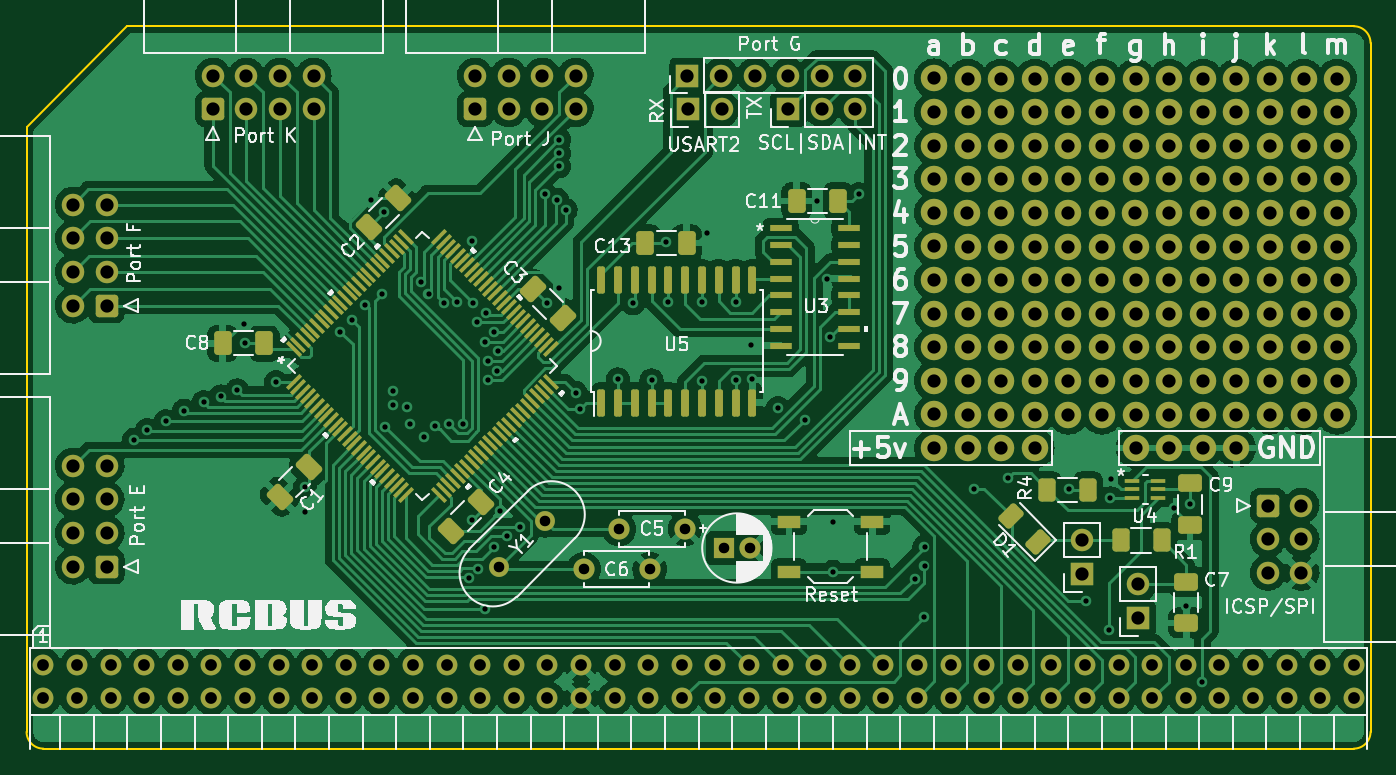
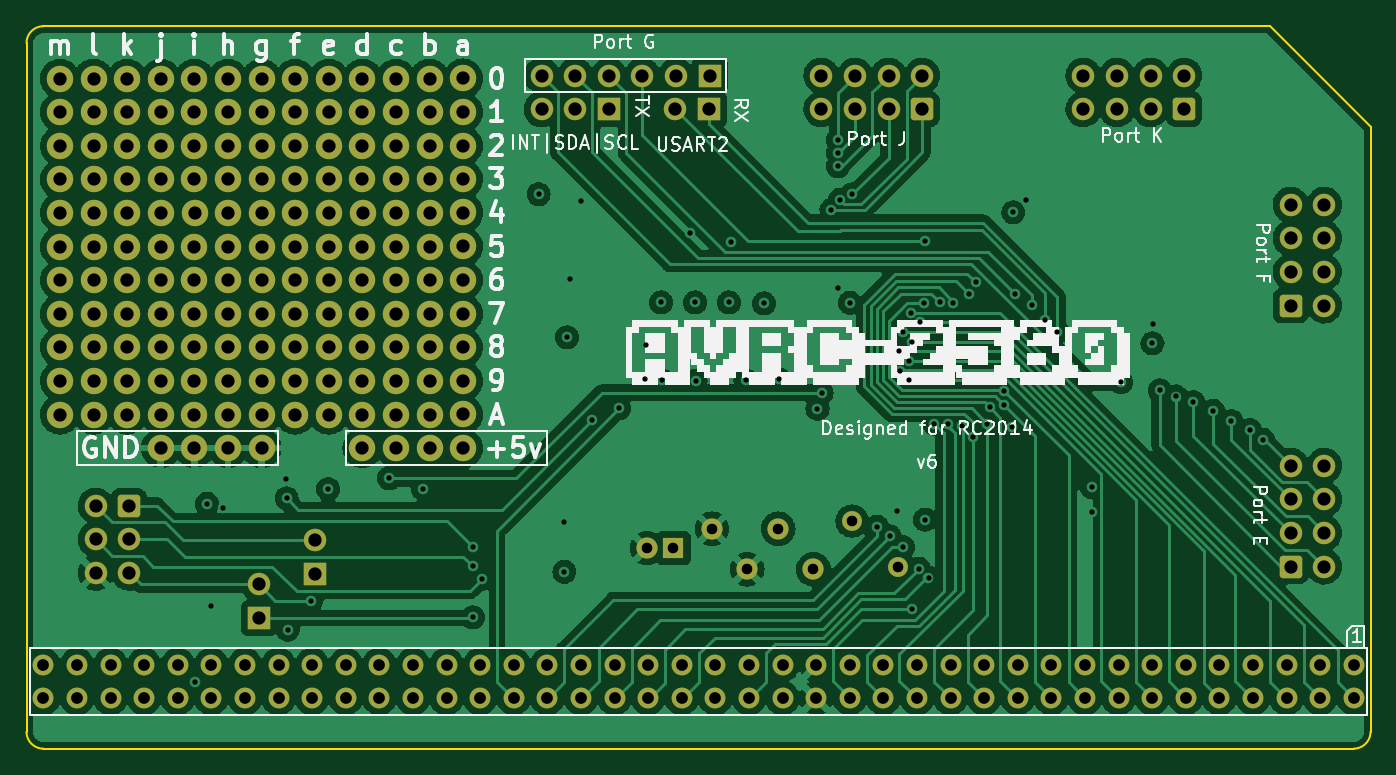
Circuit board: 13 layer files. Board 101.6 x 54.6 mm.
- bottom_copper: rc-duino-B_Cu.gbr (281825 bytes)
- bottom_mask: rc-duino-B_Mask.gbr (9162 bytes)
- paste: rc-duino-B_Paste.gbr (465 bytes)
- bottom_silk: rc-duino-B_Silkscreen.gbr (35200 bytes)
- outline: rc-duino-Edge_Cuts.gbr (1029 bytes)
- top_copper: rc-duino-F_Cu.gbr (321611 bytes)
- top_mask: rc-duino-F_Mask.gbr (15126 bytes)
- paste: rc-duino-F_Paste.gbr (6969 bytes)
- top_silk: rc-duino-F_Silkscreen.gbr (63771 bytes)
- inner_copper: rc-duino-In1_Cu.gbr (369402 bytes)
- inner_copper: rc-duino-In2_Cu.gbr (371668 bytes)
- drill: rc-duino-NPTH.drl (289 bytes)
- drill: rc-duino-PTH.drl (6586 bytes)

=== bottom_copper: rc-duino-B_Cu.gbr (281825 bytes, source omitted) ===
=== bottom_mask: rc-duino-B_Mask.gbr (9162 bytes, source omitted) ===
=== paste: rc-duino-B_Paste.gbr ===
%TF.GenerationSoftware,KiCad,Pcbnew,6.0.2+dfsg-1*%
%TF.CreationDate,2024-03-03T12:29:16-06:00*%
%TF.ProjectId,rc-duino,72632d64-7569-46e6-9f2e-6b696361645f,rev?*%
%TF.SameCoordinates,Original*%
%TF.FileFunction,Paste,Bot*%
%TF.FilePolarity,Positive*%
%FSLAX46Y46*%
G04 Gerber Fmt 4.6, Leading zero omitted, Abs format (unit mm)*
G04 Created by KiCad (PCBNEW 6.0.2+dfsg-1) date 2024-03-03 12:29:16*
%MOMM*%
%LPD*%
G01*
G04 APERTURE LIST*
G04 APERTURE END LIST*
M02*

=== bottom_silk: rc-duino-B_Silkscreen.gbr (35200 bytes, source omitted) ===
=== outline: rc-duino-Edge_Cuts.gbr ===
%TF.GenerationSoftware,KiCad,Pcbnew,6.0.2+dfsg-1*%
%TF.CreationDate,2024-03-03T12:29:16-06:00*%
%TF.ProjectId,rc-duino,72632d64-7569-46e6-9f2e-6b696361645f,rev?*%
%TF.SameCoordinates,Original*%
%TF.FileFunction,Profile,NP*%
%FSLAX46Y46*%
G04 Gerber Fmt 4.6, Leading zero omitted, Abs format (unit mm)*
G04 Created by KiCad (PCBNEW 6.0.2+dfsg-1) date 2024-03-03 12:29:16*
%MOMM*%
%LPD*%
G01*
G04 APERTURE LIST*
%TA.AperFunction,Profile*%
%ADD10C,0.120000*%
%TD*%
G04 APERTURE END LIST*
D10*
%TO.C,U1*%
X59996578Y-91478710D02*
X159056578Y-91478710D01*
X58726578Y-87668710D02*
X58726578Y-44488710D01*
X66346578Y-36868710D02*
X58726578Y-44488710D01*
X58726578Y-87668710D02*
X58726578Y-90208710D01*
X159056578Y-36868710D02*
X66346578Y-36868710D01*
X160326578Y-90208710D02*
X160326578Y-38138710D01*
X159056578Y-91478710D02*
G75*
G03*
X160326578Y-90208710I1J1269999D01*
G01*
X58726578Y-90208710D02*
G75*
G03*
X59996578Y-91478710I1269999J-1D01*
G01*
X160326578Y-38138710D02*
G75*
G03*
X159056578Y-36868710I-1269999J1D01*
G01*
%TD*%
M02*

=== top_copper: rc-duino-F_Cu.gbr (321611 bytes, source omitted) ===
=== top_mask: rc-duino-F_Mask.gbr (15126 bytes, source omitted) ===
=== paste: rc-duino-F_Paste.gbr (6969 bytes, source omitted) ===
=== top_silk: rc-duino-F_Silkscreen.gbr (63771 bytes, source omitted) ===
=== inner_copper: rc-duino-In1_Cu.gbr (369402 bytes, source omitted) ===
=== inner_copper: rc-duino-In2_Cu.gbr (371668 bytes, source omitted) ===
=== drill: rc-duino-NPTH.drl ===
M48
; DRILL file {KiCad 6.0.2+dfsg-1} date Sun 03 Mar 2024 12:29:14 PM CST
; FORMAT={-:-/ absolute / inch / decimal}
; #@! TF.CreationDate,2024-03-03T12:29:14-06:00
; #@! TF.GenerationSoftware,Kicad,Pcbnew,6.0.2+dfsg-1
; #@! TF.FileFunction,NonPlated,1,4,NPTH
FMAT,2
INCH
%
G90
G05
T0
M30

=== drill: rc-duino-PTH.drl (6586 bytes, source omitted) ===
